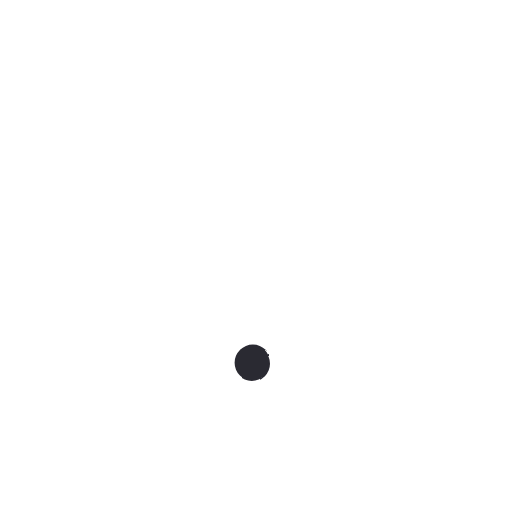
t = 0.00 s
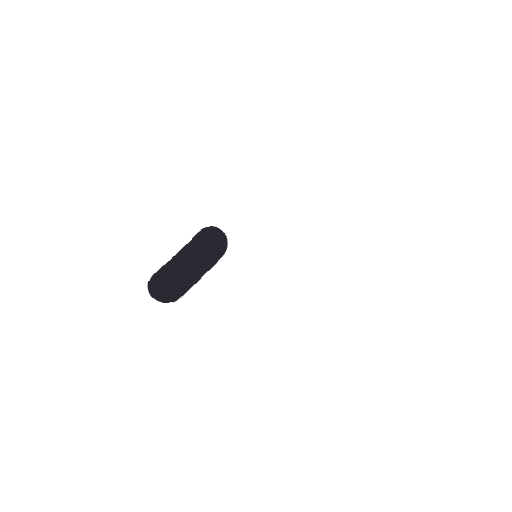
t = 0.11 s
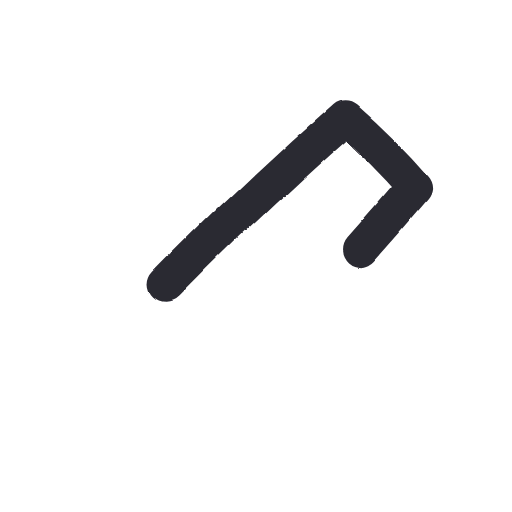
t = 0.25 s
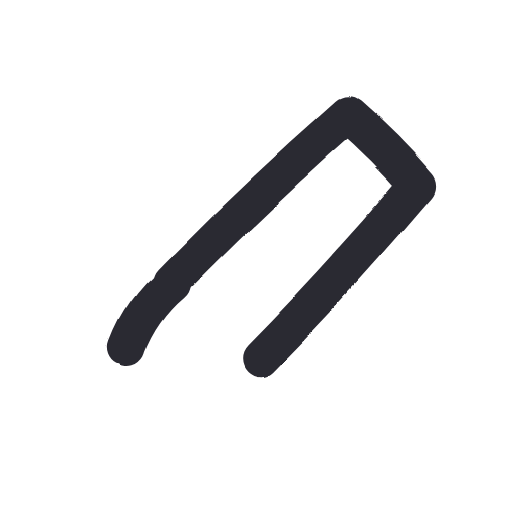
t = 0.36 s
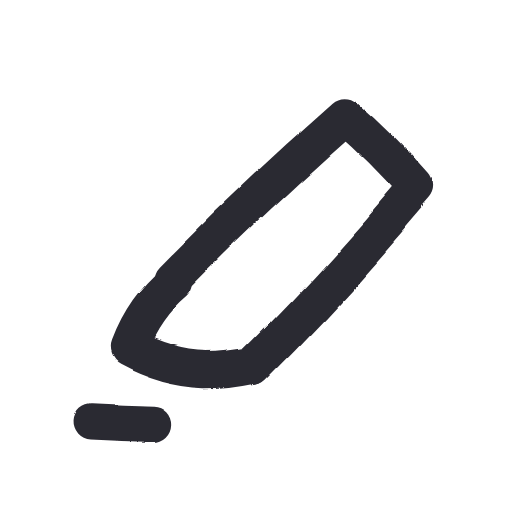
t = 0.47 s
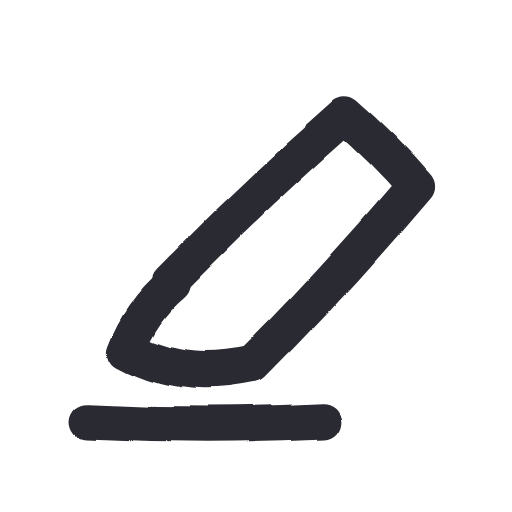
t = 0.59 s

The animated SVG that drew these frames (rendered in a browser with its animation timeline set to each time). Animation: 1 SMIL element (animate=1), 1 CSS @keyframes rule; one cycle of 0.59 s, repeats indefinitely.

<svg xmlns="http://www.w3.org/2000/svg" width="96" height="96" viewBox="0 0 48 48">
  <style>
    path {
      fill: none; stroke: #2b2a33; stroke-width: 3.4;
      stroke-linecap: round; stroke-linejoin: round;
      stroke-dasharray: 1; stroke-dashoffset: 1; visibility: hidden;
      animation-name: draw; animation-timing-function: cubic-bezier(.65,.05,.36,1);
      animation-fill-mode: forwards;
    }
    @keyframes draw {
      from { visibility: visible }
      to { visibility: visible; stroke-dashoffset: 0 }
    }
  </style>
  <filter id="boil" x="-30%" y="-30%" width="160%" height="160%">
    <feTurbulence type="fractalNoise" baseFrequency="0.055" numOctaves="2" seed="1" result="noise">
      <animate attributeName="seed" values="1;2;3;4;5;6" dur="0.55s" repeatCount="indefinite" calcMode="discrete"/>
    </feTurbulence>
    <feDisplacementMap in="SourceGraphic" in2="noise" scale="1.6" xChannelSelector="R" yChannelSelector="G"/>
  </filter>
  <g filter="url(#boil)">
    <rect width="48" height="48" fill="none"/>
    <path pathLength="1" style="animation-duration:0.42s;animation-delay:0.00s" d="M 16 26.5 C 21.3 21.1, 26.8 15.9, 32.5 10.9 C 34.8 12.9, 37 15.1, 39 17.4 C 34.1 23.2, 29 28.8, 23.6 34.2"/>
    <path pathLength="1" style="animation-duration:0.15s;animation-delay:0.29s" d="M 16.2 26.7 C 14.3 28.3, 12.9 30.3, 12 32.7 C 14.2 33.9, 16.6 34.6, 19.1 34.7 C 20.7 34.7, 22.2 34.5, 23.6 34.2"/>
    <path pathLength="1" style="animation-duration:0.17s;animation-delay:0.40s" d="M 8.5 39.5 C 15.8 39.9, 23.2 39.9, 30.5 39.5"/>
  </g>
</svg>
